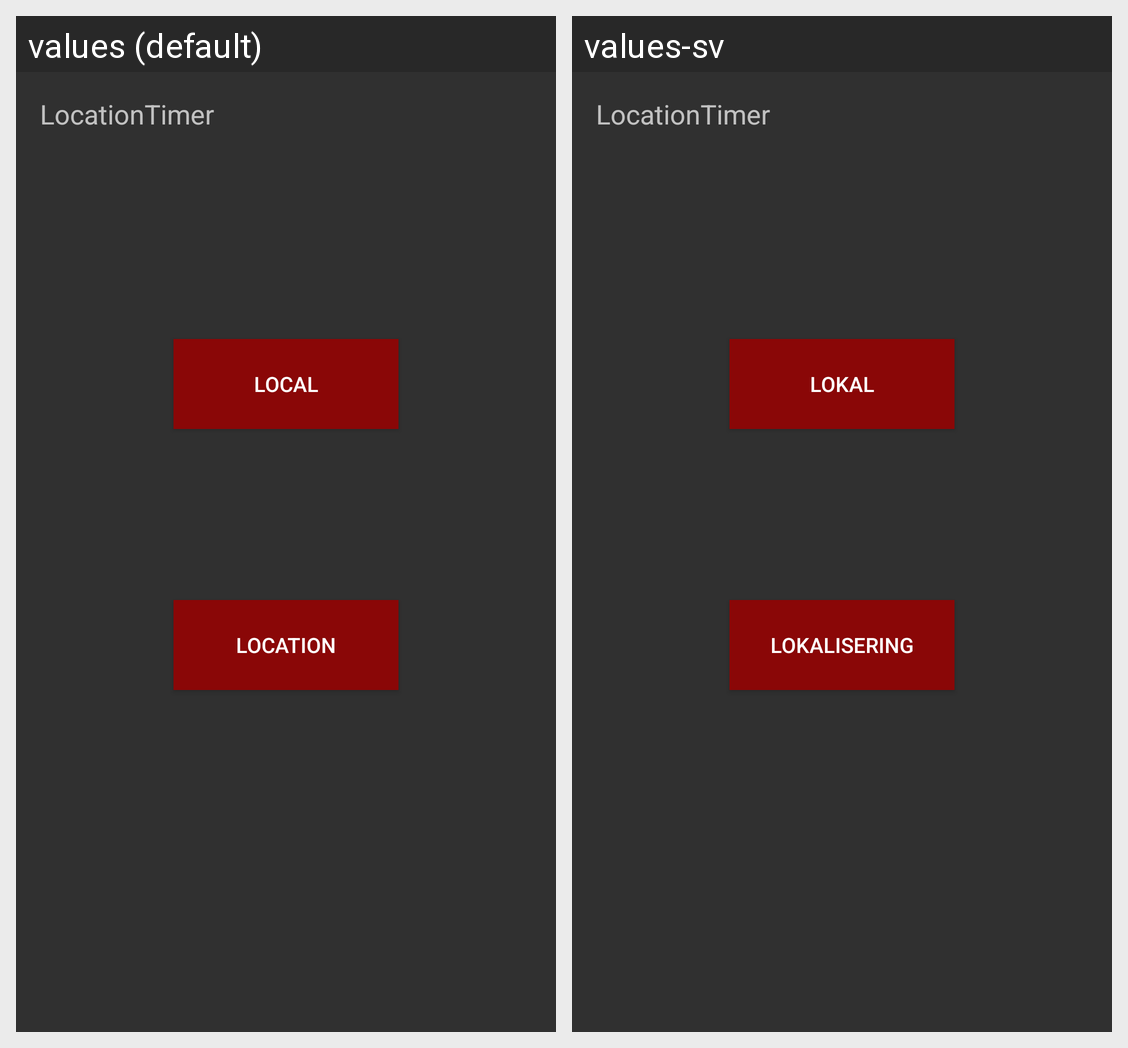

Locale-by-locale string values for the Android screen shown in this grid:
Android screen res/layout/local_or_geo_layout.xml rendered under 2 locales, left to right: values (default), values-sv. Device: Nexus 5 (rendered at 1080×1920; each locale shown at half size, 540×960, under a caption strip naming it); theme Theme.AppCompat.NoActionBar.
Strings drawn on this screen, with the default value and each locale's value (text and hints the layout hard-codes, and strings that could not be matched under every locale, appear in the picture but are not listed):

Local
  values: Local
  values-sv: Lokal

Location
  values: Location
  values-sv: Lokalisering

app_name
  values: LocationTimer
  values-sv: LocationTimer
